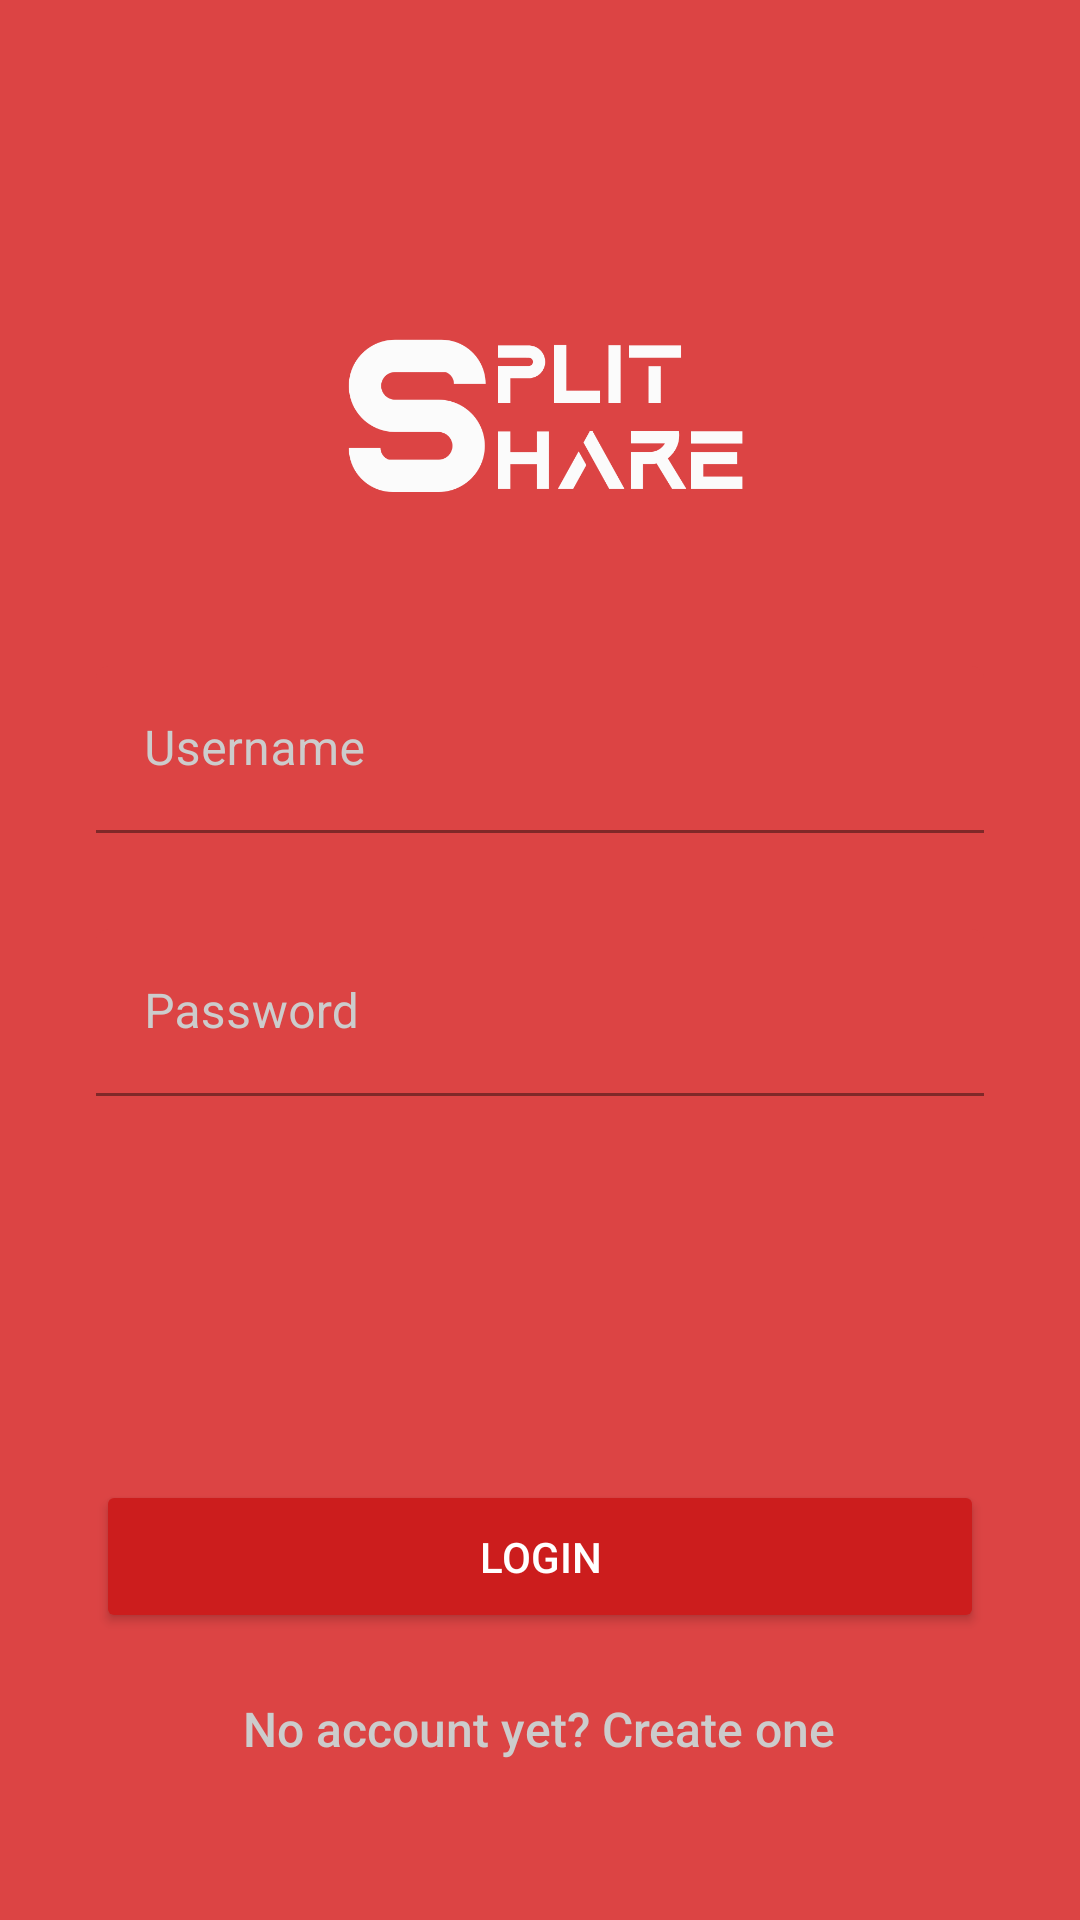

Here is an Android app screen rendered from its layout file. Give the layout XML and the strings, colors and styles it references.
<!-- AndroidManifest.xml: application theme AppTheme -->
<!-- res/layout/activity_main.xml -->
<?xml version="1.0" encoding="utf-8"?>
<LinearLayout xmlns:android="http://schemas.android.com/apk/res/android"
    xmlns:app="http://schemas.android.com/apk/res-auto"
    xmlns:tools="http://schemas.android.com/tools"
    android:layout_width="match_parent"
    android:layout_height="match_parent"
    android:background="@color/colorPrimary"
    android:orientation="vertical"
    tools:context=".MainActivity">

    <ImageView
        android:id="@+id/logo"
        android:layout_width="150dp"
        android:layout_height="150dp"
        android:layout_gravity="center"
        android:layout_marginTop="64dp"
        android:src="@drawable/logo"
        android:transitionName="logoTransition" />

    <com.google.android.material.textfield.TextInputLayout
        android:id="@+id/input_username"
        android:layout_width="match_parent"
        android:layout_height="wrap_content"
        android:layout_marginHorizontal="32dp"
        android:layout_marginTop="8dp"
        android:hint="Username"
        android:textColorHint="@color/colorLightGray"
        android:transitionName="usernameTransition"
        app:boxBackgroundColor="@color/colorPrimary"
        app:boxStrokeColor="@color/colorLightGray"
        app:hintTextColor="@color/colorLightGray">

        <com.google.android.material.textfield.TextInputEditText
            android:layout_width="match_parent"
            android:layout_height="wrap_content"
            android:singleLine="true"
            android:textColor="@color/colorAccent" />
    </com.google.android.material.textfield.TextInputLayout>

    <com.google.android.material.textfield.TextInputLayout
        android:id="@+id/input_password"
        android:layout_width="match_parent"
        android:layout_height="wrap_content"
        android:layout_marginHorizontal="32dp"
        android:layout_marginTop="32dp"
        android:hint="Password"
        android:textColorHint="@color/colorLightGray"
        android:transitionName="passwordTransition"
        app:boxBackgroundColor="@color/colorPrimary"
        app:boxStrokeColor="@color/colorLightGray"
        app:hintTextColor="@color/colorLightGray">

        <com.google.android.material.textfield.TextInputEditText
            android:layout_width="match_parent"
            android:layout_height="wrap_content"
            android:backgroundTint="@color/colorPrimary"
            android:inputType="textPassword"
            android:singleLine="true"
            android:textColor="@color/colorAccent" />
    </com.google.android.material.textfield.TextInputLayout>

    <Button
        android:id="@+id/button_login"
        android:layout_width="match_parent"
        android:layout_height="wrap_content"
        android:layout_gravity="center"
        android:layout_marginHorizontal="32dp"
        android:layout_marginTop="128dp"
        android:backgroundTint="@color/colorPrimaryDark"
        android:elevation="50dp"
        android:onClick="btn_login_clicked"
        android:padding="16dp"
        android:text="LOGIN"
        android:textColor="@color/colorAccent"
        android:transitionName="submitTransition" />

    <Button
        android:id="@+id/button_create"
        style="?android:attr/borderlessButtonStyle"
        android:layout_width="wrap_content"
        android:layout_height="wrap_content"
        android:layout_gravity="center"
        android:layout_marginHorizontal="32dp"
        android:layout_marginTop="8dp"
        android:backgroundTint="@android:color/transparent"
        android:elevation="0dp"
        android:onClick="btn_create_clicked"
        android:text="No account yet? Create one"
        android:textAllCaps="false"
        android:textColor="@color/colorLightGray"
        android:textSize="16sp"
        android:transitionName="reginTransition" />


</LinearLayout>
<!-- resources referenced by this layout -->
<resources>
  <color name="colorAccent">#FFFFFF</color>
  <color name="colorLightGray">#CCCCCC</color>
  <color name="colorPrimary">#dc4444</color>
  <color name="colorPrimaryDark">#cc1d1d</color>
  <!-- drawable logo: png bitmap (drawable-xxxhdpi, 13932 bytes) -->
  <style name="AppTheme" parent="Theme.MaterialComponents.Light.DarkActionBar">
          
          <item name="colorPrimary">@color/colorPrimary</item>
          <item name="colorPrimaryDark">@color/colorPrimaryDark</item>
          <item name="colorAccent">@color/colorAccent</item>
  
          
          <item name="android:windowActivityTransitions">true</item>
  
      </style>
</resources>
